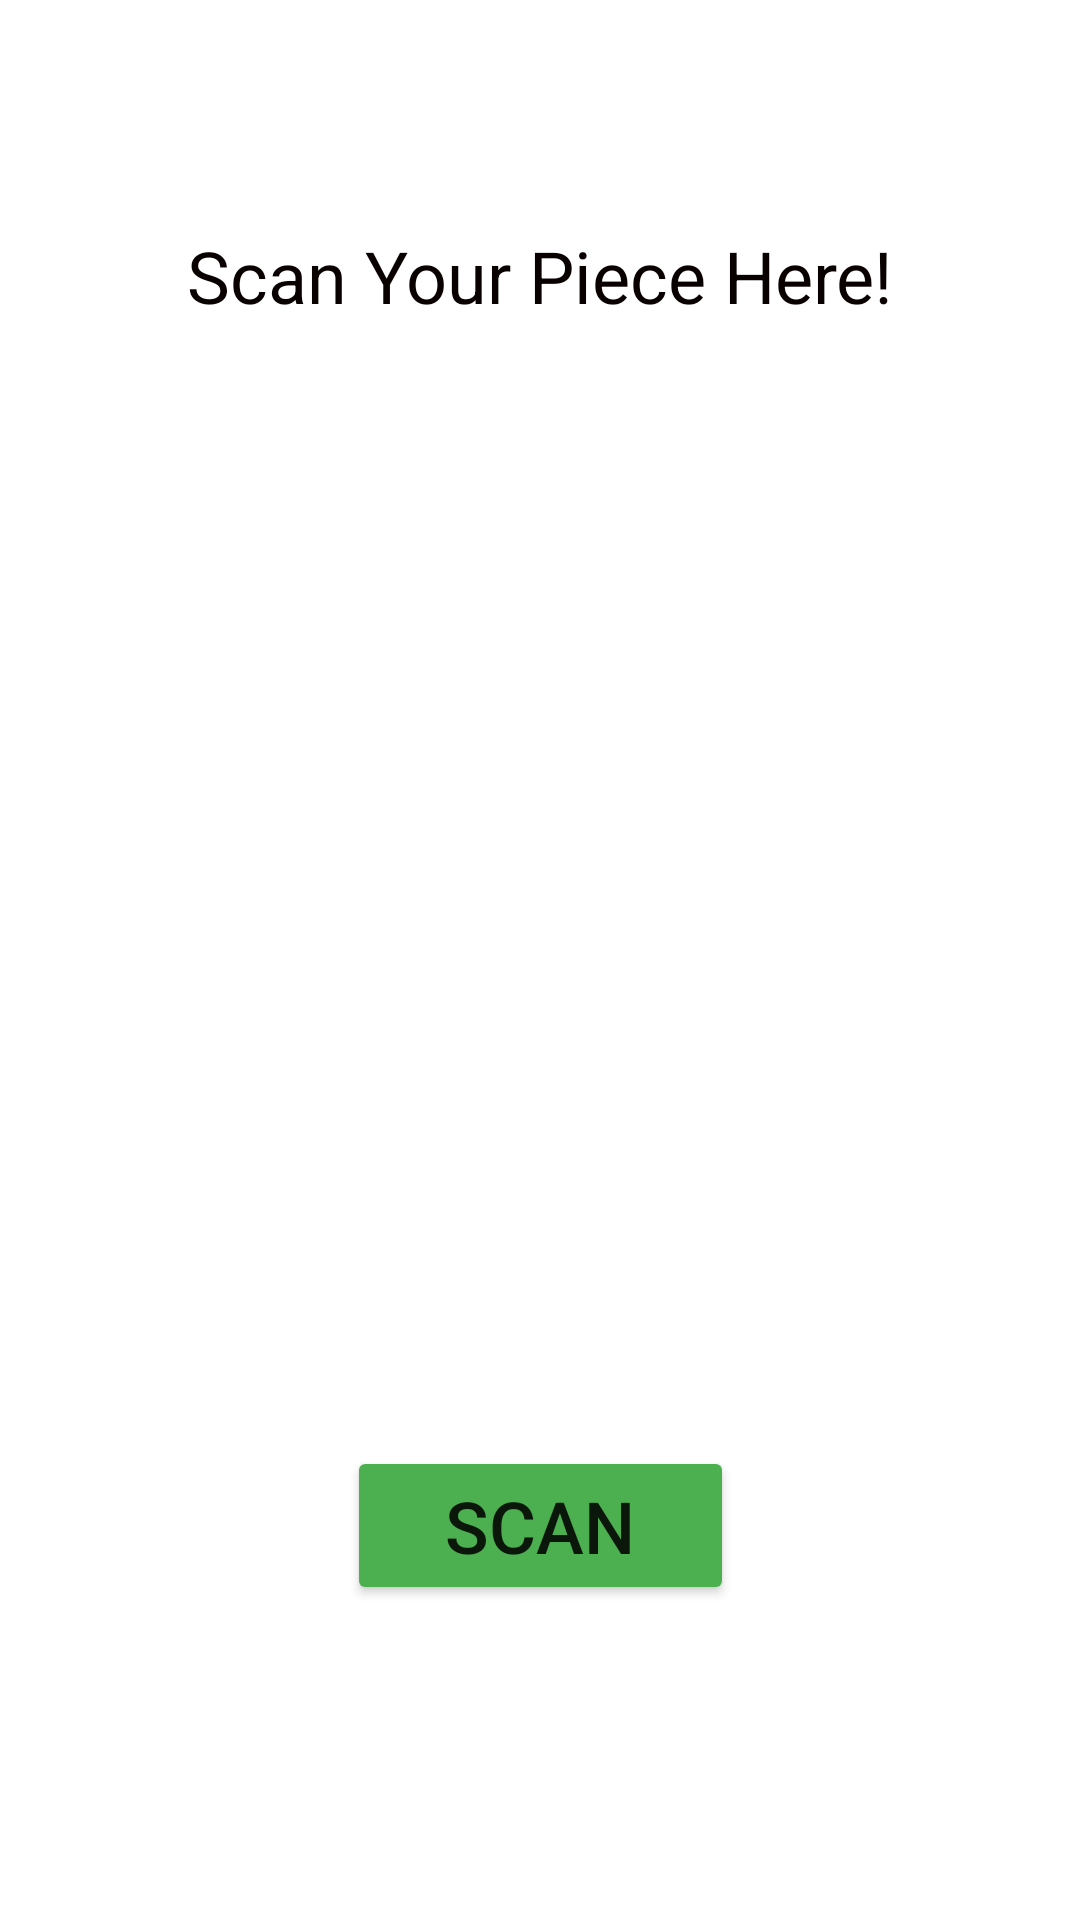

Here is an Android app screen rendered from its layout file. Give the layout XML and the strings, colors and styles it references.
<!-- AndroidManifest.xml: application theme Theme.PieceItPC -->
<!-- res/layout/scanning_screen.xml -->
<?xml version="1.0" encoding="utf-8"?>
<androidx.constraintlayout.widget.ConstraintLayout xmlns:android="http://schemas.android.com/apk/res/android"
    xmlns:app="http://schemas.android.com/apk/res-auto"
    xmlns:tools="http://schemas.android.com/tools"
    android:layout_width="match_parent"
    android:layout_height="match_parent">

    <TextView
        android:id="@+id/scanText"
        android:layout_width="wrap_content"
        android:layout_height="wrap_content"
        android:layout_marginBottom="532dp"
        android:text="Scan Your Piece Here!"
        android:textColor="#090000"
        android:textColorHighlight="#040000"
        android:textSize="24sp"
        app:layout_constraintBottom_toBottomOf="parent"
        app:layout_constraintEnd_toEndOf="parent"
        app:layout_constraintStart_toStartOf="parent" />

    <ImageView
        android:id="@+id/scanImage"
        android:layout_width="409dp"
        android:layout_height="0dp"
        android:layout_marginTop="156dp"
        android:layout_marginBottom="3dp"
        app:layout_constraintBottom_toTopOf="@+id/scanButton"
        app:layout_constraintStart_toStartOf="parent"
        app:layout_constraintTop_toTopOf="parent"
        tools:srcCompat="@drawable/part" />

    <Button
        android:id="@+id/scanButton"
        android:layout_width="129dp"
        android:layout_height="53dp"
        android:layout_marginBottom="105dp"
        android:backgroundTint="#4CAF50"

        android:text="Scan"
        android:textColorLink="#4CAF50"
        android:textSize="24sp"
        app:iconTint="#4CAF50"
        app:layout_constraintBottom_toBottomOf="parent"
        app:layout_constraintEnd_toEndOf="parent"
        app:layout_constraintStart_toStartOf="parent"
        app:layout_constraintTop_toBottomOf="@+id/scanImage" />

</androidx.constraintlayout.widget.ConstraintLayout>
<!-- resources referenced by this layout -->
<resources>
  <style name="Theme.PieceItPC" parent="Theme.MaterialComponents.DayNight.NoActionBar">
          
          <item name="colorPrimary">@color/green</item>
          <item name="colorPrimaryVariant">@color/greenDark</item>
          <item name="colorOnPrimary">@android:color/white</item>
          <item name="colorSecondary">@color/teal_200</item>
  
          
          <item name="toolbarStyle">@style/Widget.PieceItPC.Toolbar</item>
      </style>
  <color name="green">#8aba83</color>
  <color name="greenDark">#6d9268</color>
  <color name="teal_200">#03DAC5</color>
  <style name="Widget.PieceItPC.Toolbar" parent="Widget.MaterialComponents.Toolbar">
          <item name="android:background">@color/green</item>
          <item name="titleCentered">false</item>
      </style>
</resources>
